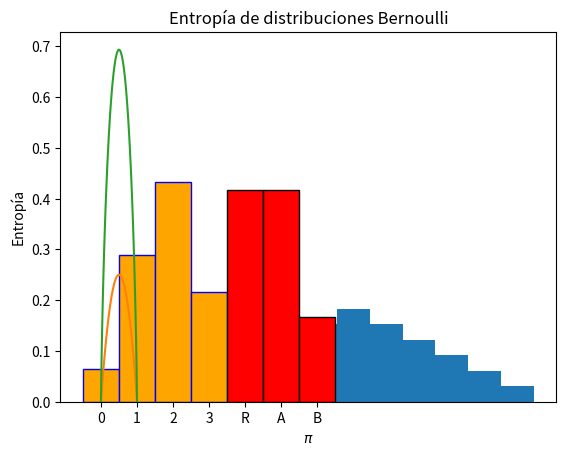

Recreate this plot in Python.
#!/usr/bin/env python
# coding: utf-8

# (1:prob2)=
# # <span style="color:#F72585">Variables Aleatorias</span>

# ## <span style="color:#4361EE">Introducción</span>

# ## <span style="color:#4361EE">Ejemplo de los dados</span>

# Recordemos el ejercicio de la sección anterior {ref}`1:prob1`. La imagen muestra dos dados de seis caras de distinto color. 

# 
# [redacted]
# :height: 200px
# :name: dos-dados2
# 
# Dos datos de seis caras
# Fuente ...
# ```

# Como ya sabe del ejercicio hay 36 posibles resultados. Es decir el espacio muestral $\mathcal{M}$ tiene 36 elementos y $2^{36}$ eventos.
# 
# Supongamos que $(x,y)$ es un elemento de $\mathcal{M}$. Observe que $(x,y)$ es en realidad una pareja de números. Por ejemplo $(3,4)$. Definamos ahora la siguiente función:
# 
# $$
# f(x,y) = x+y,
# $$
# 
# es decir la función $f$ simplemente calcula la suma de los dos números. Como el espacio muestral tiene 36 elementos, entonces hay 36 posibles resultados, aunque no todos son diferentes.
# 
# 
# La función $f$ se llama una **variable aleatoria**. Veamos algunos posibles valores que puede tomar la función:
# 
# $$
# \begin{align}
# f(1,1) & = 2\\
# f(3,2) & = 5\\
# f(4,3) & = 7\\
# f(3,4) & = 7\\
# f(6,5) & = 11
# \end{align}
# $$

# ## <span style="color:#4361EE">Variable aleatoria</span>

# Dado un espacio muestral $\mathcal{M}$, es una función que asigna a los elementos del espacio muestral un número real. 
# 
# 
# En el espacio muestral de los dos dados de seis lados, se pueden definir muchas variables aleatorias. Considere por ejemplo la variable aleatoria definida por $g(x,y) = x\times y$.

# ### <span style="color:#4CC9F0">Ejercicio</span>

# Considere el ejemplo del espacio muestral de los dos dados de seis caras, no cargados. 
# 
# 1. Construya la tabla completa de los posibles resultados de de las funcioens $f$ y $g$.
# 2. Proponga otra variable aleatoria definida sobre el espacio muestral $\mathcal{M}$.
# 
# Ayuda: Use Python. Construya primero la tabla que representa el espacio muestral, en un tensor $36\times 2$. En otro tensor construya los respectivos valores de la función.

# <span style="color:green">Consigne su solución comentando aquí.</span>

# In[1]:


import numpy as np


# In[19]:


# espacio muestral
M = np.zeros((36,2))
k = 0
for i in range(1,7):
    for j in range(1,7):
        M[k,] = (i,j)
        k+=1

        
# calcula la variable aleatoria f: f(x,y)=x+y        
f = np.zeros(36)
for k in range(36):
    f[k] = M[k,0] + M[k,1]

    
# presenta los resultados
for k in range(36):
    print('f(',M[k,0],',',M[k,1],') =', f[k])


# ## <span style="color:#4361EE">Cálculo de frecuencias</span>

# Observe que en el ejemplo anterior, la variable aleatoria toma once(11) posibles valores diferentes: 
# 
# $$f=\{ 2,3,4,5,6,7,8,9,10,11,12\}$$.
# 
# 
# Entonces tenemos lo siguiente: 36 posibles valores, pero solamente 11 diferentes.  El siguiente fragmento de código muestra como obtener los posibles valores diferentes que toma la variable aleatoria $f$.

# In[2]:


print(np.unique(f))


# ### <span style="color:#4CC9F0">Función Python para calcular una tabla de frecuencias</span>

# La siguiente función muestra un camino de como calcular la tabla de frecuencias de un conjunto de datos, puestos en una lista de Python. No es la única forma. Investigue otras formas de hacerlo.

# In[3]:


# Función Python para contar los elementos la fecuencia
# de los elementos de una lista, usando un diccionario
  
def CountFrequency(my_list): 
  
    # Creating an empty dictionary  
    freq = {} 
    for item in my_list: 
        if (item in freq): 
            freq[item] += 1
        else: 
            freq[item] = 1
    return freq           
 


# Asegúrese de entender completamente el código. Vamos a probar la función con dos ejemplos. Primero calculamos la frecuencia de los valores de la variable aleatoria $f$.

# In[4]:


frec = CountFrequency(f)   

for key, value in frec.items():
    print ("% d : % d"%(key, value)) 

frec


# Podemos manipular directamente los valores del diccionario. Por ejemplo para calcular la frecuencia de 7, que ya sabemos es 6, se escribe.

# In[5]:


frec[7]


# En un segundo ejemplo, consideremos el conjunto $ W= \{A,B,B,C,A,A \}$

# In[6]:


W = ['A','B','B','C','A','A']
frec = CountFrequency(W)   
frec['B']


# ## <span style="color:#4361EE">Función de Probabilidad de una variable numérica discreta</span>

# Ahora que hemos aprendido a calcular tablas de frecuencias de conjuntos de datos organizados en una lista, vamos a introducir el concepto clave de función de probabilidad. En esta sección consideramos variables aleatorias numéricas discretas como la función $f$ asociada al espacio muestral del lanzamiento de dos dados no cargados. En la siguiente sección consideramos variables categóricas y en otra lección consideramos variables continuas.
# 
# 
# Como observamos antes, la variable aleatoria $f$ es discreta (particularmente es finita), debido a que toma únicamente 11 posibles valores numéricos. Por otro lado sabemos que el resultado del experimento de lanzar los dados puede arrojar 36 posibles resultados. La **función de probabilidad de la variable aleatoria** *f*, que notaremos $p_f$ se define como la probabilidad de obtener cada posible valor de *f*. 
# 
# 
# Entonces como vimos arriba tenemos que la función de probabilidad de la variable aleatoria $f$ esta definida por extensión de la siguiente forma:
# 
# $$
# \begin{align}
# p_f[2] & = 1/36\\
# p_f[3] & = 2/36\\
# p_f[4] & = 3/36\\
# p_f[5] & = 4/36\\
# p_f[6] & = 5/36\\
# p_f[7] & = 6/36\\
# p_f[8] & = 5/36\\
# p_f[9] & = 4/36\\
# p_f[10] & = 3/36\\
# p_f[11] & = 2/36\\
# p_f[12] & = 1/36
# \end{align}
# $$
# 
# Podemos obtener una imagen de la función, utilizando un histograma. Un histograma es un gráfico de una función de probabilidad de una variable numérica. El siguiente código Python muestra como construir un histograma de la variable aleatoria *f*.

# In[7]:


import matplotlib.pyplot as plt
plt.hist(f, bins=11,density=True)
plt.title('Funcion de probabilidad de la V.A. $f$')
plt.xlabel('Valores de  $f$')
plt.ylabel('Probabilidad')
plt.show()


# ### <span style="color:#4CC9F0">Cálculo de algunas probabilidades</span>

# Dado que la variable aleatoria $f$ es númerica, podemos calcular la probabilidad de diferentes eventos del espacio muestral, basados en el valor de $f$. Veámos algunos ejemplos.
# 
# $$
# \begin{align}
# \text{Prob}[f \text{ es par }] &= 18/36\\
# \text{Prob}[f\le 6] &= 15/36\\
# \text{Prob}[f> 10] &= 3/36\\
# \text{Prob}[f \text{ es par }|f<5] &= 4/6
# \end{align}
# $$
# 
# Por favor verifique estos resultados.

# ## <span style="color:#4361EE">Interpretación de la función de probabilidad</span>

# Supongamos que el experimento de lanzar se repite muchas veces. Digamos 100 veces. Como la probabilidad de obtener digmamos $f=7$ es $6/36$, entonces lo que se espera que ocurra es que en los 100 lanzamientos se obtenga un valor cercano a 
# 
# $$
# \text{Número de veces que se espera que ocurra }\{f=7\} = \tfrac{6}{36}\times 100 \approx 17.
# $$
# 
# Por supuesto, no necesariamente el resultado será 17. Pero si un número cercano. Por ejemplo no esperamos que no ocurra ninguna vez o que ocurra todas las veces el resultado $\{f=7\}$.

# ## <span style="color:#4361EE">Ejemplos de variables numéricas discretas</span>

# ### <span style="color:#4CC9F0">Variable de Bernoulli (Distribución de Bernoulli)</span>

# Una variable aleatoria $f$ es Bernoulli, si solamente toma dos posibles valores, los cuales por convención son $\{0,1\}$. Es común llamar al resultado 1 como *exito* y a cero como *fallo*. Observe que en este caso se tiene que la función de probabilidad es dada por
# 
# $$
# \begin{align}
# p_f[1] &= \pi\\
# p_f[0] &= 1-\pi,
# \end{align}
# $$
# 
# en donde $\pi = \text{Prob}[f=1]$. En este caso, se puede escribir la función en una forma más compacta como 
# 
# $$
# p_f[x] = \pi^{x}(1-\pi)^{1-x}, \quad x=0,1.
# $$
# 
# Asegúrese de entender la fórmula anterior.
# 
# Un ejemplo es el siguiente. En el experimento del lanzamiento dados no cargados, definimos la variable aleatoria $g$ como sigue:
# 
# $$
# g = \begin{cases} &1, \text{ si  la suma de los dos dados es par} \\
# &0, \text{ si  la suma de los dos dados es impar}
# \end{cases}
# $$
# 
# Verifique que en este caso $\pi =18/36=1/2$.

# ### <span style="color:#4CC9F0">Variable Binomial (Distribución Binomial)</span>

# Consideremos la variable aleatoria $g$ definida arriba. Pero ahora vamos a considerar que hacemos el experimento digamos $N=3$ veces y contamos el número de veces en que $g=1$. Por otro lado vamos a suponer que que hay un sesgo en el experimento (una especie de dados cargados y se verifica que $\text{Prob}[g=1] = 0.6$. Por lo tanto se tiene que $\text{Prob}[g=0] = 0.4$.
# 
# 
# Entonces obtenemos una variable aleatoria que llamaremos $q$ y diremos que $q$ es una variable Binomial. La función de probabilidad de la variable aleatoria $q$ es dada por extensión como sigue. La variable $q$ toma 4 posibles valores, $q = \{0,1,2,3\}$
# 
# Veamos como calcular las probabilidades de los valores de $q$.  La siguiente tabla muestra como calcular tales probabilidades.
# 
# |Valor |Experimentos| probabilidad cada experimento| probabilidad para este valor de f| total|
# |---|---|---| ---|---|
# |0| 000| $0.4\times 0.4 \times 0.4$|0.064|0.064|
# |1| 100| $0.6\times 0.4 \times 0.4$|0.096||
# |1| 010| $0.4 \times 0.6\times 0.4$|0.096||
# |1| 001| $0.4 \times 0.4\times 0.6$|0.096|0.288|
# |2| 110| $0.6\times 0.6 \times 0.4$|0.144||
# |2| 011| $0.4 \times 0.6\times 0.6$|0.144||
# |2| 101| $0.6 \times 0.4 \times 0.6$|0.144|0.432|
# |3| 111| $0.6 \times 0.6\times 0.6$|0.216|0.216 |
# 
# 
# Entonces se tienen que
# 
# $$
# \begin{align}
# p_q[0] & = 0.064 \\
# p_q[1] & = 0.288\\
# p_q[2] & = 0.432\\
# p_q[3] & = 0.216 
# \end{align}
# $$

# #### Ejercicio

# Verifique los cálculos de la tabla anterior y asegúrese de entender completamente.

# In[8]:


import numpy as np
from scipy.stats import binom
import matplotlib.pyplot as plt

N, p  = 3, 0.6
p_q = np.zeros(4)

for k in range(4):
    p_q[k] = binom.pmf(k,N,p)

print('p_q=',p_q)
label = ['0','1','2','3']
plt.bar(label, p_q, color = 'orange', edgecolor='blue',width=1)
plt.title('Funcion de probabilidad distribución $Binomial(3,0.6)$')
plt.xlabel('Valores de  de la variable aleatoria')
plt.ylabel('Probabilidad')
plt.show()


# Note que la función de probabilidad de Bernoulli es un caso especial de la Binomial con $N=1$.
# 
# Existe una formula general para la función de probabilidad de una variable Binomial. Si se supone que se hacen  $N$ experimentos de Bernoulli realizados de manera independientes con la misma probabilidad de éxito (obtener 1), y se anota el número de unos (*éxitos*) obtenidos, entonces la probabilidad de obtener $k$ éxitos es dada por
# 
# $$
# p_{bin}[k] = \binom{N}{k}\pi^k(1-\pi)^{N-k},
# $$
# 
# en donde $\binom{N}{k}$ es el símbolo combinatorio y $\pi$ es la probabilidad de éxito de cada experimento de Bernoulli.
# 
# 

# ```{admonition} Nota
# Recuerde que el combinatorio $\binom{N}{k}$ es el número de grupos diferentes de tamaño *k* que se pueden formar teniendo *N* elementos. Consulte cualquier libro de probabilidad para los detalles matemáticos.
# ```

#  ### <span style="color:#4CC9F0">Variable Poisson (Distribución de Poisson)</span>

# Esta distribución es utilizada en problemas de conteo. Por ejemplo el número de bacterias por unidad de área o volúmen encontradas en un cultivo microbiológico.
# 
# Una variable Poisson puede tomar teóricamente valores enteros entre cero e infinito. La función de probabilidad en este caso está dada por
# 
# $$
# p_{poi}[k] = \frac{e^{\lambda}\lambda^k}{k!},\quad k=0,1, \ldots
# $$
# 
# El valor $\lambda$ se interpreta como la cantidad promedio de elementos encontrados por unidad de área, volúmem, etc. 
# 

# ### <span style="color:#4CC9F0">Ejercicio</span>

# 1. Revise en cualquier libro de probabilidad y estadística ejemplos de aplicación de la distribución de Poisson. 
# 2. Investigue como calcular probabilidades de la distribución de Poisson con scipy de Python. Suponga que para algún caso $\lambda = 5.3$. Calcule las probabilidades para $ k=0,1,\ldots, 20$. Haga un gráfico de la función de probabilidad con esos datos (obviamente es una aproximación de la función completa).
# 3. Haga sus comentarios.

# <span style="color:green">Consigne su solución aquí.</span>

# ## <span style="color:#4361EE">Variable categóricas</span>

# En esta sección vamos a suponer que la variable aleatoria no asigna valores numéricos a los elementos del espacio muestral. En lugar de eso, asigna etiquetas. Usualmente dice que en este caso la variable es en realidad un objeto aleatorio. No haremos esa distinción en este desarrollo, pero si seremos cuidadosos en tener en cuenta que la variable no es numérica.
# 
# Por facilidad usaremos de nuevo el ejemplo de los dados no cargados. Definimos la siguiente variable aleatoria que llamaremos  $X$. Para este ejercicio vamos a distinguir el color de los dados. Entonces en la pareja $(x,y)$, $x$ corresponde al valor del dado rojo. Adicionalmente $y$ representa el valor del dado azul. Entonces 
# 
# $$
# X((x,y)) = \begin{cases} &R, \text{ si } x>y\\
# &A, \text{ si } x<y\\
# &B, \text{ si } x=y\\
# \end{cases}
# $$
# 
# Observe que en realidad el color del dado es indiferente para la definición de la variable aleatoria
# 
# Entonces, la función de probabilidad en este caso es dada por
# 
# $$
# \begin{align}
# p_X[R] &= \tfrac{15}{36}\\
# p_X[A] &= \tfrac{15}{36}\\
# p_X[B] &= \tfrac{6}{36}\\
# \end{align}
# $$
# 
# Aún podemos hacer un gráfico de la función de probabilidad $p_X$ como sigue.

# In[9]:


import numpy as np
import matplotlib.pyplot as plt

p_X = np.array([15/36,15/36, 6/36])
label = ['R','A','B']

plt.bar(label,p_X, color = 'red', edgecolor='black',width=1)
plt.title('Funcion de probabilidad  $p_X$')
plt.xlabel('Etiquetas de  $p_X$')
plt.ylabel('Probabilidad')
plt.show()


# Obviamente en este caso no hay cantidades numéricas, por lo que el gráfico puede obtenerse de distintas formas, cambiando el orden de la etiquetas.  Sin embargo, aún podemos hacer algunos cálculos de probabilidad.
# 
# Por ejemplo, la probabilidad de obtener *R* o *A* es dada por $30/36$.
# 

# ## <span style="color:#4361EE">Esperanza Matemática de una variable aleatoria numérica</span>

# La esperanza matemática de una variable aleatoria numérica discreta es el promedio ponderado  de todos sus posibles valores. La ponderación como se puede sospechar es dada por la función de probabilidad de la variable.
# 
# La definición se basa en el hecho que la función de probabilidad de la variable aleatoria representa la frecuencia relativa teórica de cada resultado particular.
# 
# Se tiene  que si $X=\{x_1,x_2,\ldots \}$ es el conjunto de valores de la variable aleatoria $X$ y si la función de probabilidad de $X$ es dada por $p_X =\{p_1, p_2,\ldots \}$, en donde $p_X[x_i] = p_i$, entonces la esperanza matemática de $X$ se denota por $\mathbb{E}[X]$ y es dada por
# 
# $$
# \mathbb{E}[X] = p_1x_1 + p_2x_2 +\ldots = \sum_{i} p_ix_i
# $$

# ### <span style="color:#4CC9F0">Ejemplo</span>

# En el ejemplo de los dados se tiene que 
# 
# $$
# \mathbb{E}[f] = \tfrac{1}{36}[2\times 1 + 3\times 2 + 4\times 3 + 5 \times 4 + 6\times 5 +  7\times 6 +8\times 5 + 9\times 4 + 10 \times 3 + 11 \times 2 + 12 \times 1 ] = 7.
# $$
# 
# 
# 
# Puede tambien calcular la esperanza de $f$ con numpy como sigue.

# In[11]:


np.mean(f)


# ### <span style="color:#4CC9F0">Esperanza de la distribución Binomial</span>

# En el caso del ejemplo binomial de la moneda cargada que se lanza tres veces tenomos que
# 
# $$
# \mathbb{E}[f] = 0\times 0.064  + 1 \times 0.288 + 2 \times 0.432 + 3 \times 0.216= 1.8.
# $$
# 
# 
# 
# Se puede verificar que si una variable aleatoria $X$ tiene distribución (función de probabilidad) Binomial, $\text{Bin}(N,p)$, entonces 
# 
# $$
# \mathbb{E}[X] = Np.
# $$
# 
# Puede consultar cualquier texto de probabilidad para verificar el resultado. El siguiente código muestra como calcular la esperanza para el caso $\text{Bin}(3,0.6)$, con Python.

# ### <span style="color:#4CC9F0">Ejercicio</span>

# De una interpretación al resultado anterior. Observe que 1.8 no corresponde a un valor que pueda tomar la variable aleatoria.

# ### <span style="color:#4CC9F0">Esperanza de la distribución Poisson</span>

# Una variable aleatoria con distribución $\text{Pois}(\lambda)$ tiene esperanza matemática $\lambda$. 

# ### <span style="color:#4CC9F0">Ejercicio</span>

# Verifique la afirmación anterior.

# ## <span style="color:#4361EE"> Varianza y desviación estándar de una variable aleatoria</span>

# La varianza de una variable aleatoria mide su nivel de predictibilidad. Dicho en otras palabras, que tan dispersos son los valores de la variable aleatoria en relación con la esperanza matemática. Denotemos la esperanza de $X$ por $\mu_X$.
# Técnicamente la varianza de una variable aleatoria se define por 
# 
# $$
# Var[X] = \mathbb{E}[X-\mu_X]^2 = \sum_{i}p_i (x_i- \mu_X)^2. 
# $$

# ### <span style="color:#4CC9F0">Desviación estándar</span>

# La desviación estándar de una variable aleatoria se denota $\sigma_X$ y es simplemente la raíz cuadrada de la varianza, es decir,
# 
# $$
# \sigma_X = \sqrt{Var[X]}.
# $$

# Para entender el porque la varianza mide el nivel de predictibilidad de una variable aleatoria consideremos una variable Bernoulli $X$. Escribimos  $X \sim \text{Ber}(\pi)$. En este caso puede verificarse que la varianza es dada por
# 
# $$
# Var(X) = \pi(1-\pi).
# $$
# 
# El siguiente gráfico muestra la varianza de las distribuiciones  Bernoulli con valorea distintos del parámetro $\pi$.

# In[ ]:


import numpy as np
import matplotlib.pyplot as plt

pi = np.linspace(0,1,100)
var = pi*(1-pi)
plt.plot(pi,var)
plt.title('Funcion de varianza de distribciones Bernoulli')
plt.xlabel( '$\pi$')
plt.ylabel('Var')
plt.show()


# Se observa entonces que la máxima varianza se alcanza para el caso $\pi=0.5$. Es porque en este caso, es mas difícil predecir el resultado del experimento, dado que la probabilidad de *acierto* y *fallo* son la misma. Pero a medida que el valor $\pi$ está cerca de  cero o uno, la varianza desciende hasta cero. Por ejemplo si $\pi = 0.9$, casi siempre se obtendrá *exito*. Esto siginifica que la variable es más predictible para valores muy altos o muy bajos de $\pi$. **A menor varianza mayor precisión para predecir el resultado del experimento y viceversa**.

# ## <span style="color:#4361EE">Entropía de una variable aleatoria</span>

# Similar a la varianza, la entropía de una variable aleatoria mide su grado de predictibilidad desde el punto de vista de la teoría de información de Shanon. Dada una variable aleatoria discreta $X=\{x_1,x_2,\ldots \}$ con función de probabilidad $p_X =\{p_1, p_2,\ldots \}$, la entropía de $X$ se define por
# 
# $$
# H(X) = -\sum_i p_i\log p_i = -\mathbb{E}[\log P_X]
# $$
# 
# Es usual utilizar la base 2 o la base de los logaritmos Neperianos. En el primer caso, la unidad de medida de la entropía de denomina bit.  En el caso de los logaritmos Neperianos, la unidad de medida se acostumbra a llamar nat. En realidad pasar de una base a otra es simplemente un cambio de escala. Estructuralmente miden lo mismo en distintas unidades.
# 
# Como en el caso de la varianza ilustramos el concepto para la distribución Bernoulli.

# In[15]:


import numpy as np
import matplotlib.pyplot as plt

pi = np.linspace(0.0000001,0.999999,100)
H = -(pi*np.log(pi) + (1-pi)*np.log(1-pi))
plt.plot(pi,H)
plt.title('Entropía de distribuciones Bernoulli')
plt.xlabel( '$\pi$')
plt.ylabel('Entropía')
plt.show()


# Como se observa la entropía mide de la misma forma que la varianza pero en una escala diferente. Por otro lado observe que en el cálculo de la entropía no se utilizan los valores que toma la variable aleatoria. Solamente se requiere la función de probabilidad de la variable. 
# 
# En palabras se dice que **la entropía no depende de la escala de la  variable**. Solamente de su estructura de probabilidad. Por su parte la varianza si es dependiente de la escala de la variable aleatoria.

# ## <span style="color:#4361EE">Comentarios</span>
# 
